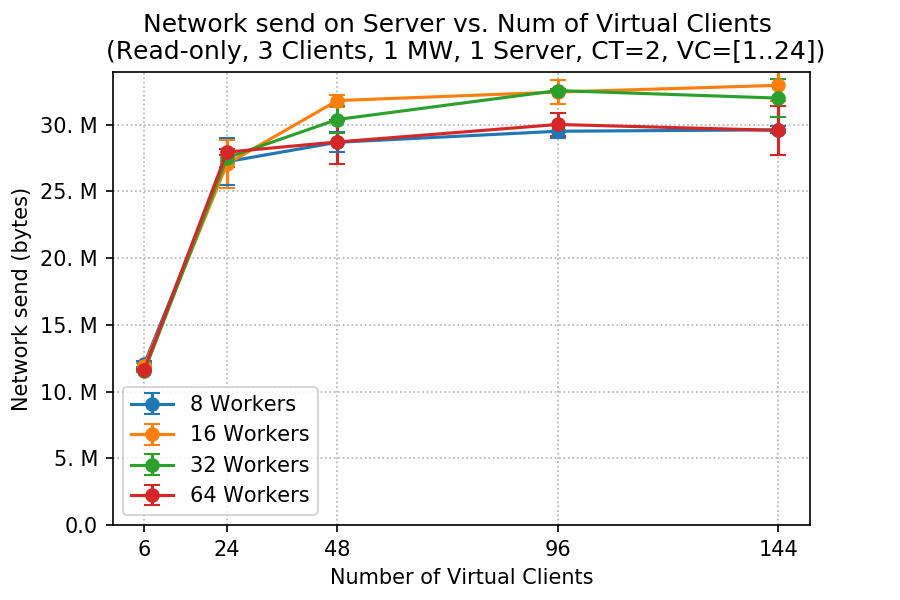

Values plotted in this chart, from the file beside it:
client, worker, netsend_mean, netsend_std
6, 8, 12074464, 251250
6, 16, 11893331, 265532
6, 32, 11516244, 26133
6, 64, 11653314, 70571
24, 8, 27229479, 1776272
24, 16, 27057895, 1769041
24, 32, 27517363, 677444
24, 64, 27945936, 223433
48, 8, 28682544, 751174
48, 16, 31808466, 453278
48, 32, 30390682, 987458
48, 64, 28706198, 1639535
96, 8, 29511245, 469134
96, 16, 32449112, 890147
96, 32, 32560189, 142348
96, 64, 30018916, 872168
144, 8, 29617943, 262720
144, 16, 32951363, 1158416
144, 32, 31994198, 1401436
144, 64, 29575725, 1812521
